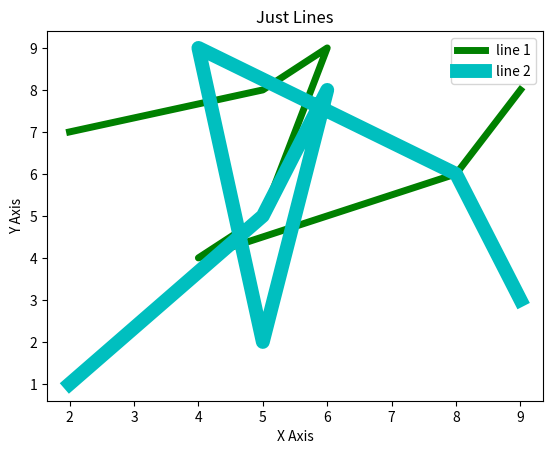

Generate this figure with matplotlib:
from matplotlib import pyplot as plt
x=[2,5,6,5,4,8,9]
y=[7,8,9,5,4,6,8]

x2=[2,5,6,5,4,8,9]
y2=[1,5,8,2,9,6,3]
plt.plot(x,y,'g',linewidth=5,label='line 1')
plt.plot(x2,y2,'c',linewidth=10,label='line 2')
plt.title('Just Lines')
plt.xlabel('X Axis')
plt.ylabel('Y Axis')
plt.legend()
plt.show()